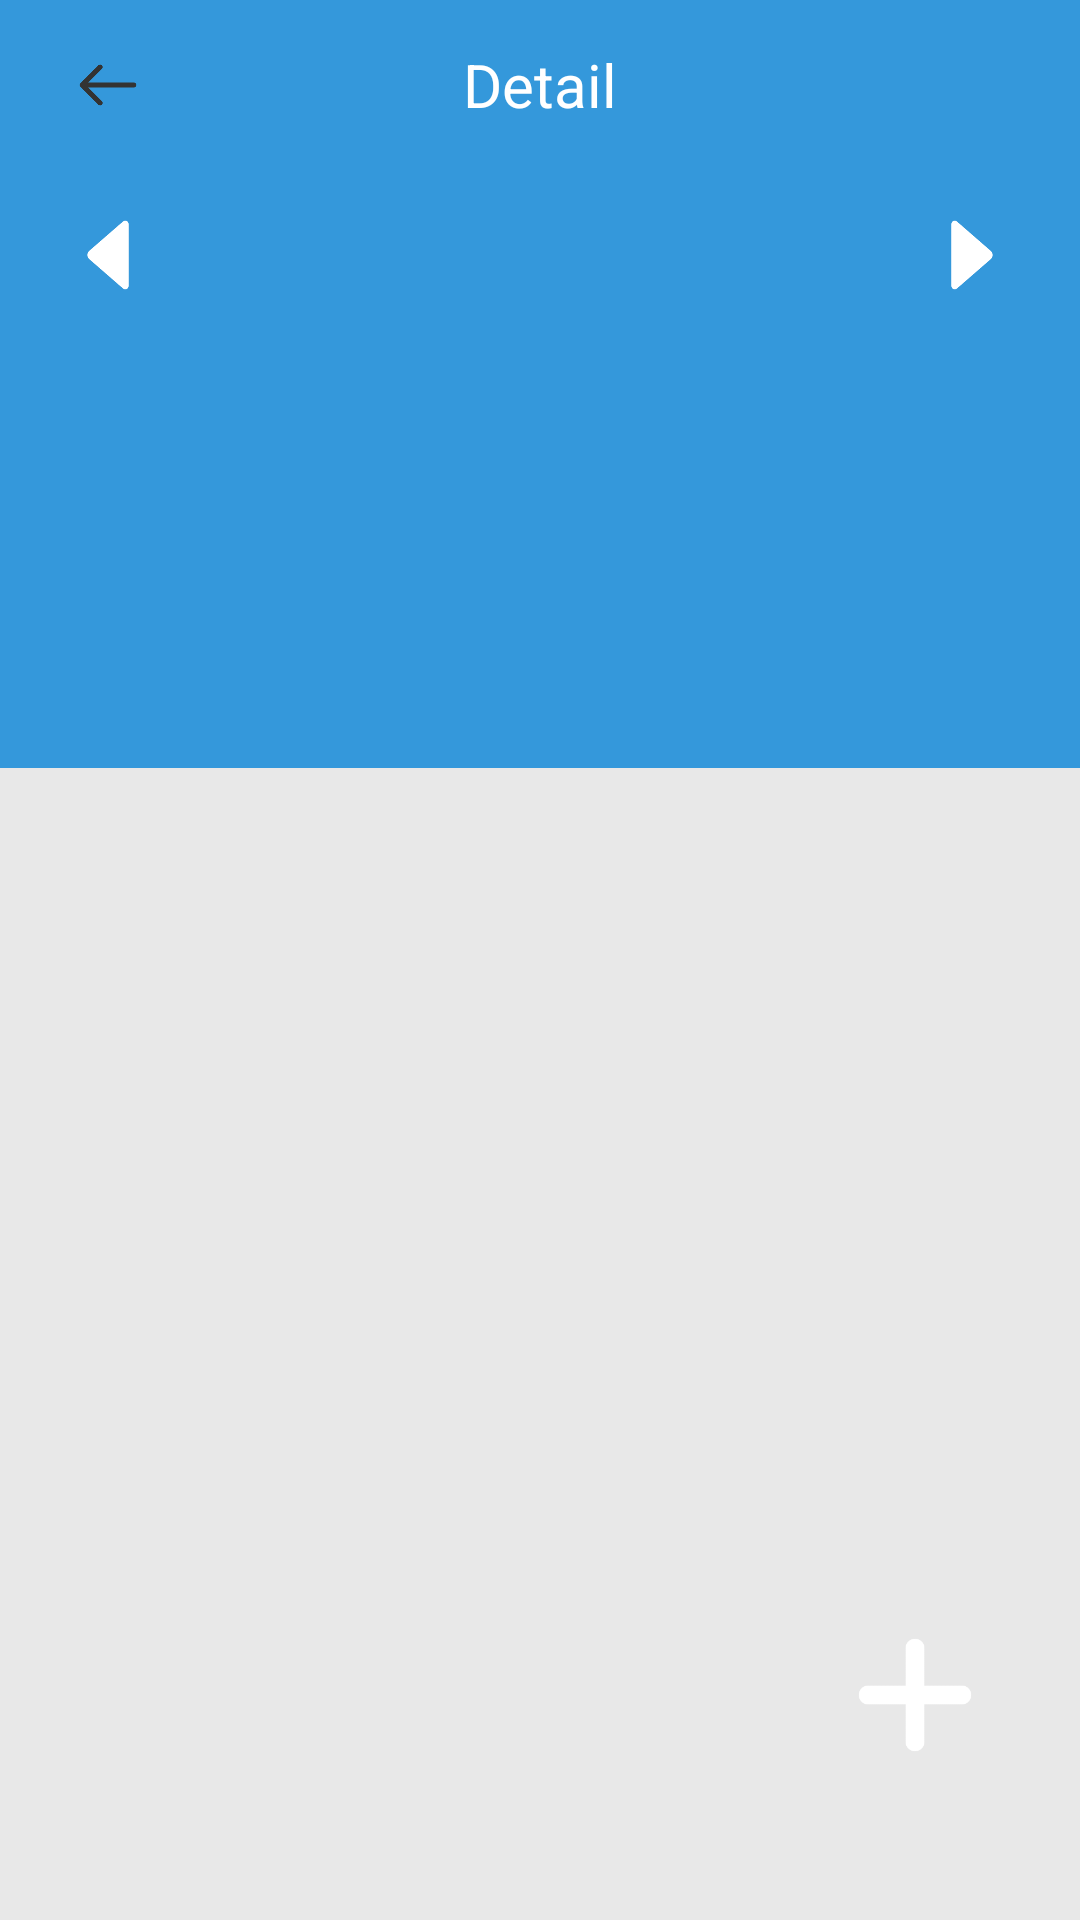

Layout XML and referenced resources for this Android screen:
<!-- AndroidManifest.xml: application theme AppTheme -->
<!-- res/layout/fragment_calendar_detail.xml -->
<?xml version="1.0" encoding="utf-8"?>
<LinearLayout xmlns:android="http://schemas.android.com/apk/res/android"
    android:layout_width="match_parent"
    android:layout_height="match_parent"
    android:background="@color/colorWhite"
    android:orientation="vertical">

    <LinearLayout
        android:layout_width="match_parent"
        android:layout_height="0dp"
        android:layout_weight="4"
        android:background="#3498DB"
        android:orientation="vertical">

        <LinearLayout
            android:layout_width="match_parent"
            android:layout_height="0dp"
            android:layout_weight="1"
            android:orientation="horizontal">

            <ImageView
                android:id="@+id/iv_calendar_back"
                android:layout_width="0dp"
                android:layout_height="match_parent"
                android:layout_weight="2"
                android:paddingVertical="15dp"
                android:src="@drawable/icon_arrow_left_custom" />

            <TextView
                android:layout_width="0dp"
                android:layout_height="match_parent"
                android:layout_weight="6"
                android:gravity="center"
                android:text="@string/detail"
                android:textColor="@color/colorWhite"
                android:textSize="20sp" />

            <TextView
                android:layout_width="0dp"
                android:layout_height="match_parent"
                android:layout_weight="2" />

        </LinearLayout>

        <LinearLayout
            android:layout_width="match_parent"
            android:layout_height="0dp"
            android:layout_weight="1"
            android:orientation="horizontal">

            <ImageView
                android:id="@+id/iv_calendar_before"
                android:layout_width="0dp"
                android:layout_height="match_parent"
                android:layout_weight="2"
                android:paddingVertical="10dp"
                android:src="@drawable/icon_left_custom" />

            <TextView
                android:id="@+id/tv_calendar_month"
                android:layout_width="0dp"
                android:layout_height="match_parent"
                android:layout_weight="6"
				android:textColor="@color/colorWhite"
				android:gravity="center"
				android:textStyle="bold"
				android:textSize="24sp"
				/>

            <ImageView
                android:id="@+id/iv_calendar_after"
                android:layout_width="0dp"
                android:layout_height="match_parent"
                android:layout_weight="2"
                android:paddingVertical="10dp"
                android:src="@drawable/icon_right_custom" />

        </LinearLayout>

        <LinearLayout
            android:layout_width="match_parent"
            android:layout_height="0dp"
            android:layout_weight="1.7"
            android:orientation="vertical"
            >

            <LinearLayout
                android:layout_width="match_parent"
                android:layout_height="0dp"
                android:layout_weight="1"
                android:orientation="horizontal"
                >

                <TextView
                    android:id="@+id/tv_week_day1"
                    android:layout_width="0dp"
                    android:layout_height="fill_parent"
                    android:layout_weight="1"
                    android:gravity="center"
                    android:textColor="@color/colorWhite"
                    android:textStyle="bold"
                    android:textSize="14sp"
                    />

                <TextView
                    android:id="@+id/tv_week_day2"
                    android:layout_width="0dp"
                    android:layout_height="fill_parent"
                    android:layout_weight="1"
                    android:gravity="center"
                    android:textColor="@color/colorWhite"
                    android:textStyle="bold"
                    android:textSize="14sp"
                    />

                <TextView
                    android:id="@+id/tv_week_day3"
                    android:layout_width="0dp"
                    android:layout_height="fill_parent"
                    android:layout_weight="1"
                    android:gravity="center"
                    android:textColor="@color/colorWhite"
                    android:textStyle="bold"
                    android:textSize="14sp"
                    />

                <TextView
                    android:id="@+id/tv_week_day4"
                    android:layout_width="0dp"
                    android:layout_height="fill_parent"
                    android:layout_weight="1"
                    android:gravity="center"
                    android:textColor="@color/colorWhite"
                    android:textStyle="bold"
                    android:textSize="14sp"
                    />

                <TextView
                    android:id="@+id/tv_week_day5"
                    android:layout_width="0dp"
                    android:layout_height="fill_parent"
                    android:layout_weight="1"
                    android:gravity="center"
                    android:textColor="@color/colorWhite"
                    android:textStyle="bold"
                    android:textSize="14sp"
                    />

                <TextView
                    android:id="@+id/tv_week_day6"
                    android:layout_width="0dp"
                    android:layout_height="fill_parent"
                    android:layout_weight="1"
                    android:gravity="center"
                    android:textColor="@color/colorWhite"
                    android:textStyle="bold"
                    android:textSize="14sp"
                    />

                <TextView
                    android:id="@+id/tv_week_day7"
                    android:layout_width="0dp"
                    android:layout_height="fill_parent"
                    android:layout_weight="1"
                    android:gravity="center"
                    android:textColor="@color/colorWhite"
                    android:textStyle="bold"
                    android:textSize="14sp"
                    />

            </LinearLayout>

            <LinearLayout
                android:layout_width="match_parent"
                android:layout_height="0dp"
                android:layout_weight="1.5"
                android:orientation="horizontal">

                <TextView
                    android:id="@+id/tv_week_date1"
                    android:layout_width="0dp"
                    android:layout_height="fill_parent"
                    android:layout_weight="1"
                    android:gravity="center"
                    android:textColor="@color/colorWhite"
                    android:textStyle="bold"
                    android:textSize="18sp"
                    />

                <TextView
                    android:id="@+id/tv_week_date2"
                    android:layout_width="0dp"
                    android:layout_height="fill_parent"
                    android:layout_weight="1"
                    android:gravity="center"
                    android:textColor="@color/colorWhite"
                    android:textStyle="bold"
                    android:textSize="18sp"
                    />

                <TextView
                    android:id="@+id/tv_week_date3"
                    android:layout_width="0dp"
                    android:layout_height="fill_parent"
                    android:layout_weight="1"
                    android:gravity="center"
                    android:textColor="@color/colorWhite"
                    android:textStyle="bold"
                    android:textSize="18sp"
                    />

                <TextView
                    android:id="@+id/tv_week_date4"
                    android:layout_width="0dp"
                    android:layout_height="60dp"
                    android:layout_weight="1"
                    android:gravity="center"
                    android:textColor="@color/colorWhite"
                    android:textStyle="bold"
                    android:textSize="20sp"
                    android:background="@drawable/btn_circle_blue"
                    />

                <TextView
                    android:id="@+id/tv_week_date5"
                    android:layout_width="0dp"
                    android:layout_height="fill_parent"
                    android:layout_weight="1"
                    android:gravity="center"
                    android:textColor="@color/colorWhite"
                    android:textStyle="bold"
                    android:textSize="18sp"
                    />

                <TextView
                    android:id="@+id/tv_week_date6"
                    android:layout_width="0dp"
                    android:layout_height="fill_parent"
                    android:layout_weight="1"
                    android:gravity="center"
                    android:textColor="@color/colorWhite"
                    android:textStyle="bold"
                    android:textSize="18sp"
                    />

                <TextView
                    android:id="@+id/tv_week_date7"
                    android:layout_width="0dp"
                    android:layout_height="fill_parent"
                    android:layout_weight="1"
                    android:gravity="center"
                    android:textColor="@color/colorWhite"
                    android:textStyle="bold"
                    android:textSize="18sp"
                    />

            </LinearLayout>

        </LinearLayout>

        <LinearLayout
            android:layout_width="match_parent"
            android:layout_height="0dp"
            android:layout_weight="0.8"
            android:orientation="horizontal">

            <TextView
                android:layout_width="0dp"
                android:layout_height="match_parent"
                android:layout_weight="2" />

            <TextView
                android:id="@+id/tv_calendar_fullDate"
                android:layout_width="0dp"
                android:layout_height="match_parent"
                android:layout_weight="6"
                android:gravity="center"
                android:textColor="@color/colorWhite"
                />

            <TextView
                android:layout_width="0dp"
                android:layout_height="match_parent"
                android:layout_weight="2" />

        </LinearLayout>

    </LinearLayout>

    <RelativeLayout
        android:layout_width="match_parent"
        android:layout_height="0dp"
        android:layout_weight="6"
        android:background="#e8e8e8"
        >
		<ScrollView
			android:id="@+id/sv_sw_record"
			android:layout_width="match_parent"
			android:layout_height="match_parent"
			android:scrollbars="vertical"
            >
			<androidx.recyclerview.widget.RecyclerView
				android:id="@+id/rv_calendar_memo"
				android:layout_width="match_parent"
				android:layout_height="wrap_content"
				/>
		</ScrollView>
        <ImageView
            android:id="@+id/iv_calendar_button"
            android:layout_width="70dp"
            android:layout_height="70dp"
            android:padding="10dp"
            android:src="@drawable/icon_plus"
            android:background="@drawable/btn_circle_blue"
            android:layout_alignBottom="@id/sv_sw_record"
            android:layout_alignRight="@id/sv_sw_record"
            android:layout_marginBottom="40dp"
            android:layout_marginRight="20dp"
            />
		

    </RelativeLayout>

</LinearLayout>
<!-- resources referenced by this layout -->
<resources>
  <color name="colorWhite">#ffffff</color>
  <!-- drawable icon_arrow_left_custom (drawable) -->
  <?xml version="1.0" encoding="utf-8"?>
  <layer-list xmlns:android="http://schemas.android.com/apk/res/android">
      <item
          android:drawable="@drawable/icon_arrow_left"
          android:width="60dp"
          android:height="60dp"
          />
  
  </layer-list>
  <!-- drawable icon_left_custom (drawable) -->
  <?xml version="1.0" encoding="utf-8"?>
  <layer-list xmlns:android="http://schemas.android.com/apk/res/android">
      <item
          android:drawable="@drawable/icon_left"
          android:width="30dp"
          android:height="30dp"
          />
  
  </layer-list>
  <!-- drawable icon_plus: png bitmap (drawable, 1808 bytes) -->
  <!-- drawable icon_right_custom (drawable) -->
  <?xml version="1.0" encoding="utf-8"?>
  <layer-list xmlns:android="http://schemas.android.com/apk/res/android">
      <item
          android:drawable="@drawable/icon_right"
          android:width="30dp"
          android:height="30dp"
          />
  
  </layer-list>
  <string name="detail">Detail</string>
  <style name="AppTheme" parent="Theme.AppCompat.Light.DarkActionBar">
          
          <item name="colorPrimary">@color/colorPrimary</item>
          <item name="colorPrimaryDark">@color/colorPrimaryDark</item>
          <item name="colorAccent">@color/colorAccent</item>
          <item name="android:statusBarColor">#257EEC</item>
  
          
          <item name="windowActionBar">false</item>
          <item name="windowNoTitle">true</item>
  
      </style>
  <!-- drawable icon_arrow_left: png bitmap (drawable, 1893 bytes) -->
  <!-- drawable icon_left: png bitmap (drawable, 2664 bytes) -->
  <!-- drawable icon_right: png bitmap (drawable, 2566 bytes) -->
  <color name="colorPrimary">#008577</color>
  <color name="colorPrimaryDark">#00574B</color>
  <color name="colorAccent">#D81B60</color>
</resources>
